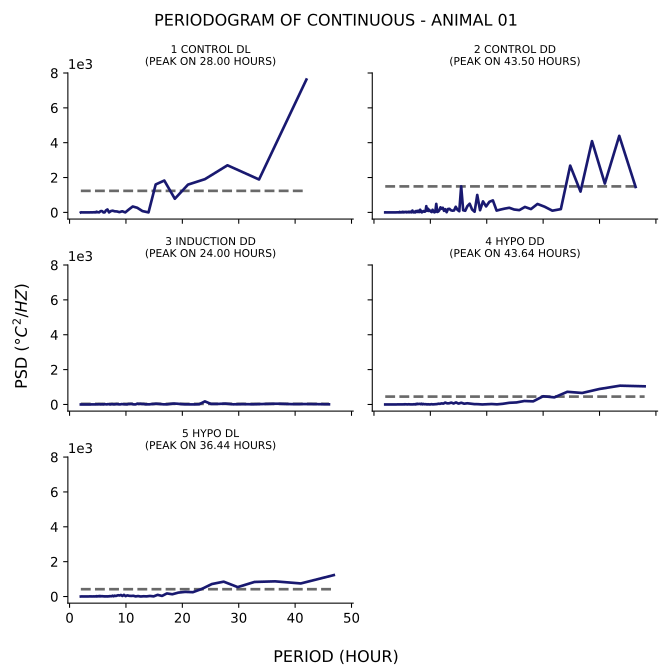

The table this chart was drawn from, first rows:
test, period, psd
1_control_dl, 42.0, 7624
1_control_dl, 33.6, 1889
1_control_dl, 28.0, 2704
1_control_dl, 24.0, 1907
1_control_dl, 21.0, 1595
1_control_dl, 18.67, 782.8
1_control_dl, 16.8, 1829
1_control_dl, 15.27, 1604
1_control_dl, 14.0, 0.5593
1_control_dl, 12.92, 76.52
1_control_dl, 12.0, 266.9
1_control_dl, 11.2, 339.2
1_control_dl, 10.5, 166.4
1_control_dl, 9.882, 0.8335
1_control_dl, 9.333, 66.33
1_control_dl, 8.842, 15.81
1_control_dl, 8.4, 55.08
1_control_dl, 8.0, 62.78
1_control_dl, 7.636, 99.25
1_control_dl, 7.304, 74.63
1_control_dl, 7.0, 0.332
1_control_dl, 6.72, 168.7
1_control_dl, 6.462, 116.5
1_control_dl, 6.222, 1.254
1_control_dl, 6.0, 0.2459
1_control_dl, 5.793, 68.76
1_control_dl, 5.6, 80.36
1_control_dl, 5.419, 53.29
1_control_dl, 5.25, 3.541
1_control_dl, 5.091, 9.995
1_control_dl, 4.941, 11.45
1_control_dl, 4.8, 41.23
1_control_dl, 4.667, 0.01347
1_control_dl, 4.541, 17.47
1_control_dl, 4.421, 1.305
1_control_dl, 4.308, 9.539
1_control_dl, 4.2, 5.1
1_control_dl, 4.098, 5.644
1_control_dl, 4.0, 0.07515
1_control_dl, 3.907, 2.672
1_control_dl, 3.818, 4.538
1_control_dl, 3.733, 3.648
1_control_dl, 3.652, 2.237
1_control_dl, 3.574, 0.4016
1_control_dl, 3.5, 0.0332
1_control_dl, 3.429, 1.745
1_control_dl, 3.36, 2.305
1_control_dl, 3.294, 0.1934
1_control_dl, 3.231, 0.3576
1_control_dl, 3.17, 0.04359
1_control_dl, 3.111, 0.1628
1_control_dl, 3.055, 0.008175
1_control_dl, 3.0, 0.007778
1_control_dl, 2.947, 0.006737
1_control_dl, 2.897, 0.1313
1_control_dl, 2.847, 0.02097
1_control_dl, 2.8, 0.02487
1_control_dl, 2.754, 0.06133
1_control_dl, 2.71, 0.1176
1_control_dl, 2.667, 0.3135
... 1,009 more rows
